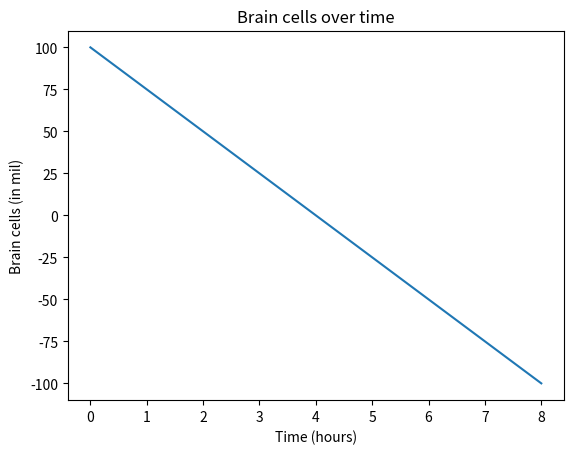

Generate this figure with matplotlib:
import matplotlib.pyplot as plt

# Create some data points
time = [0, 1, 2, 3, 4, 5, 6, 7, 8]
brain_cells = [100, 75, 50, 25, 0, -25, -50, -75, -100]

# Plot the graph
plt.plot(time, brain_cells)

# Add labels and title
plt.xlabel('Time (hours)')
plt.ylabel('Brain cells (in mil)')
plt.title('Brain cells over time')

# Show the plot
plt.show()
